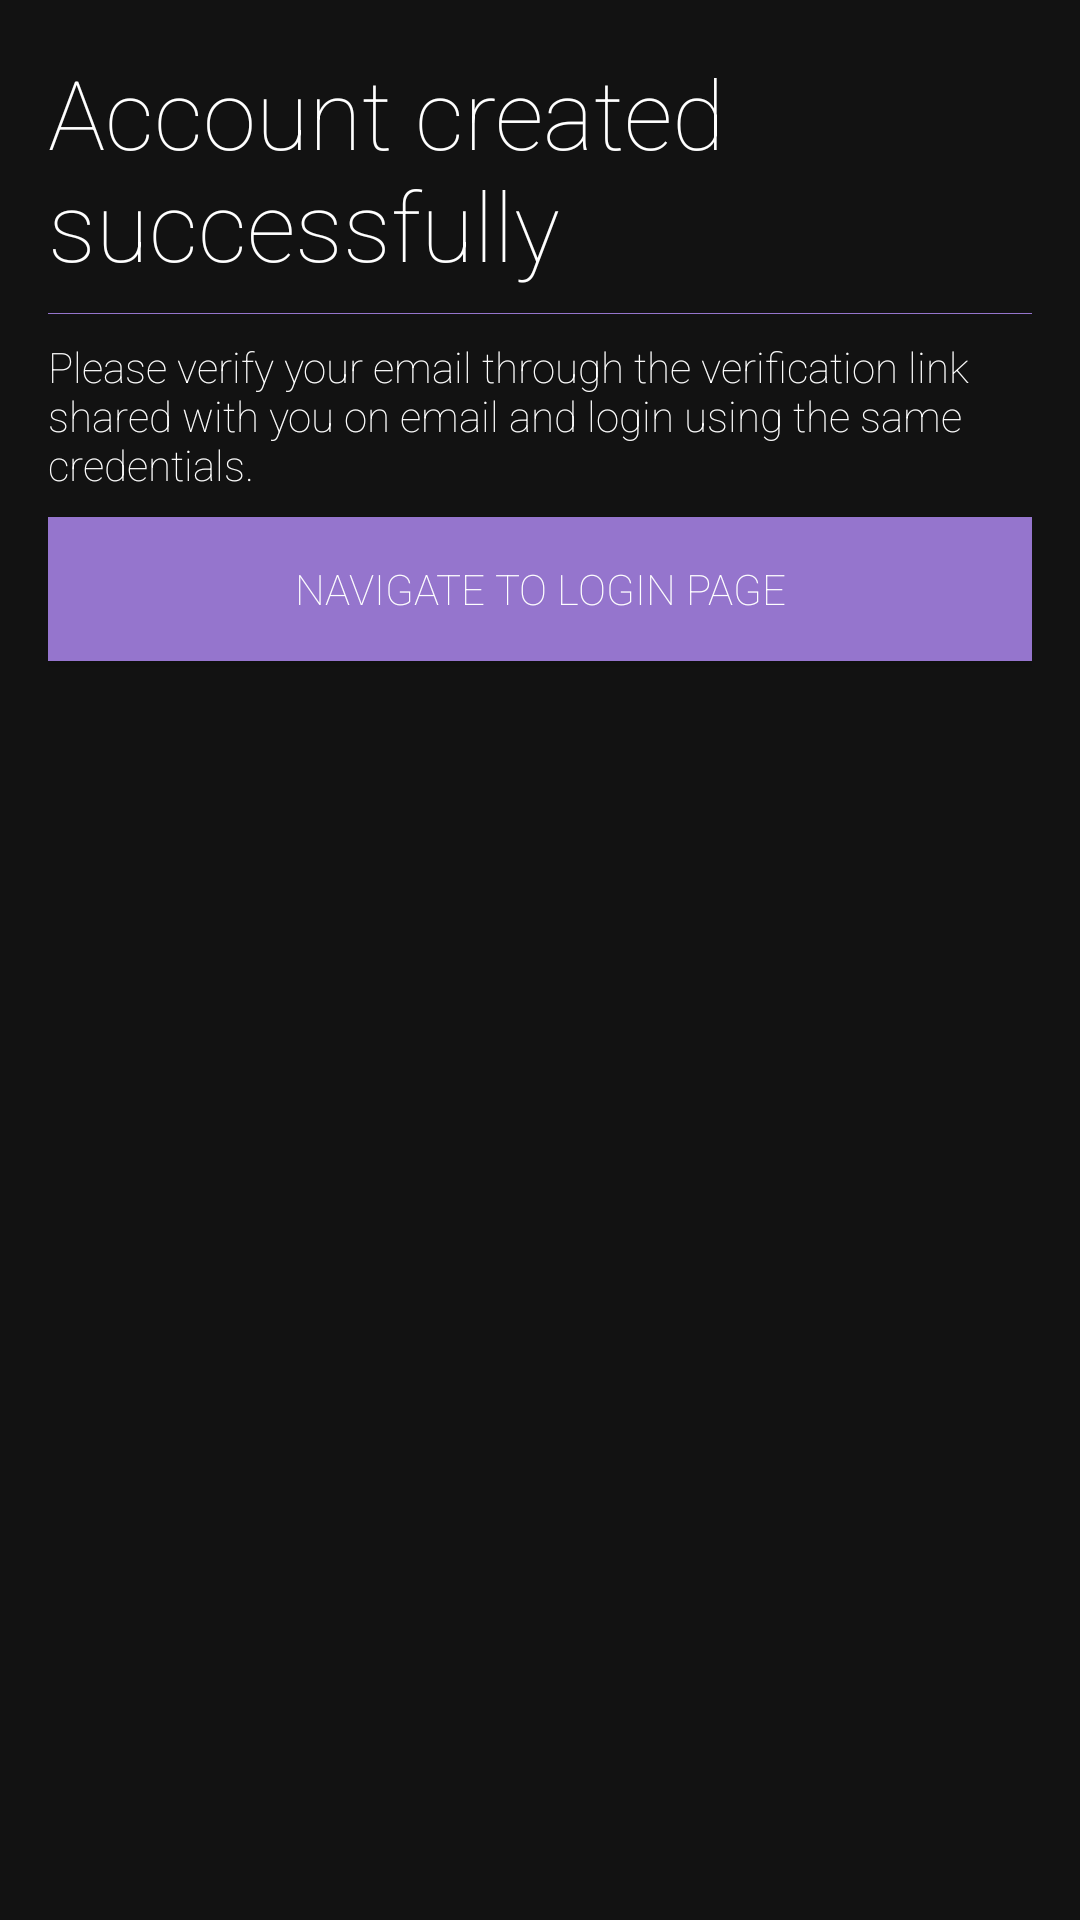

Reconstruct the res/layout file that produces this screen, plus the resources it refers to.
<!-- AndroidManifest.xml: application theme AppTheme -->
<!-- res/layout/signup_dialog_layout.xml -->
<?xml version="1.0" encoding="utf-8"?>
<LinearLayout
    xmlns:android="http://schemas.android.com/apk/res/android"
    xmlns:app="http://schemas.android.com/apk/res-auto"
    android:orientation="vertical"
    android:layout_width="match_parent"
    android:layout_height="match_parent"
    android:background="@color/colorPrimaryDark"
    android:padding="16dp">
    <TextView
        android:layout_width="match_parent"
        android:layout_height="wrap_content"
        android:layout_marginBottom="8dp"
        android:textSize="32sp"
        android:text="Account created successfully"/>
    <View
        android:layout_width="match_parent"
        android:layout_height="0.2dp"
        android:background="@color/colorAccent"/>

    <TextView
        android:id="@+id/signupSuccessMessage"
        android:layout_width="wrap_content"
        android:layout_height="wrap_content"
        android:text="@string/signup_dialog_text"
        android:layout_marginBottom="8dp"
        android:layout_marginTop="8dp"/>
    <Button
        android:layout_width="match_parent"
        android:layout_height="wrap_content"
        android:layout_gravity="center"
        android:text="@string/nav_to_signin"
        android:background="@color/colorAccent"
        android:id="@+id/dialog_btn_nav_to_signin"/>

</LinearLayout>
<!-- resources referenced by this layout -->
<resources>
  <color name="colorAccent">#9575CD</color>
  <color name="colorPrimaryDark">#121212</color>
  <string name="nav_to_signin">navigate to login page</string>
  <string name="signup_dialog_text">Please verify your email through the verification link shared with you on email and login using the same credentials.</string>
  <style name="AppTheme" parent="Theme.AppCompat.Light.NoActionBar">
          
          <item name="colorPrimary">@color/colorPrimary</item>
          <item name="colorPrimaryDark">@color/colorPrimaryDark</item>
          <item name="colorAccent">@color/colorAccent</item>
          <item name="android:fontFamily">sans-serif-thin</item>
          <item name="android:textColor">@color/colorWhite</item>
          <item name="editTextStyle">@style/CustomEditText</item>
          <item name="android:itemBackground">@color/colorPrimary</item>
          <item name="android:windowContentTransitions">true</item>
      </style>
  <color name="colorPrimary">#18242b</color>
  <color name="colorWhite">#FFFFFF</color>
  <style name="CustomEditText" parent="@android:style/Widget.EditText">
          <item name="android:textColor">@color/colorWhite</item>
      </style>
</resources>
